Image classification data set "processed" (orgabbay23-lgtm/smart-recycling-ai on GitHub). Class labels (2): fresh, rotten.

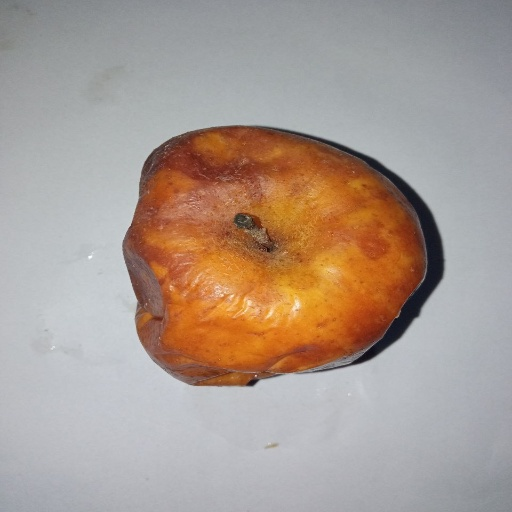
Label: rotten

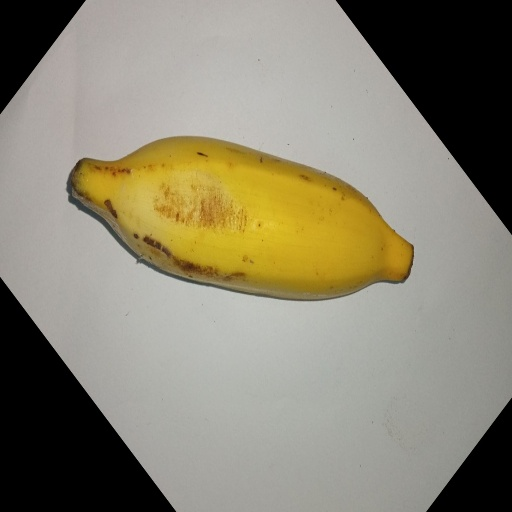
Label: fresh

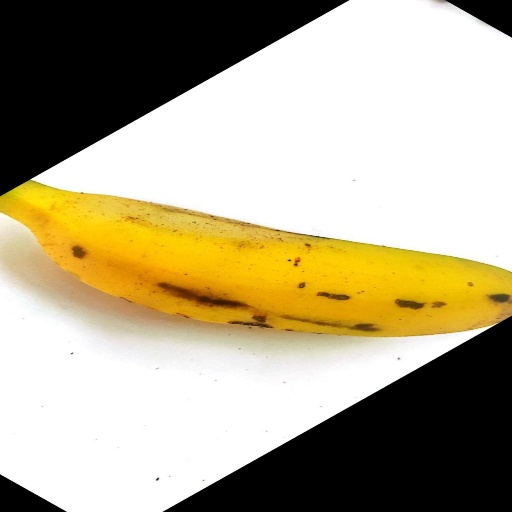
Label: fresh

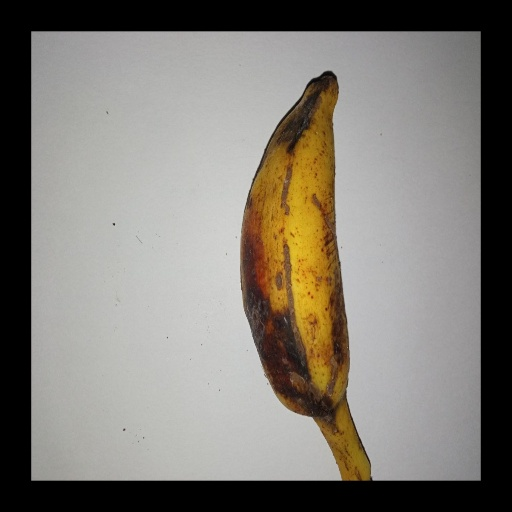
Label: rotten

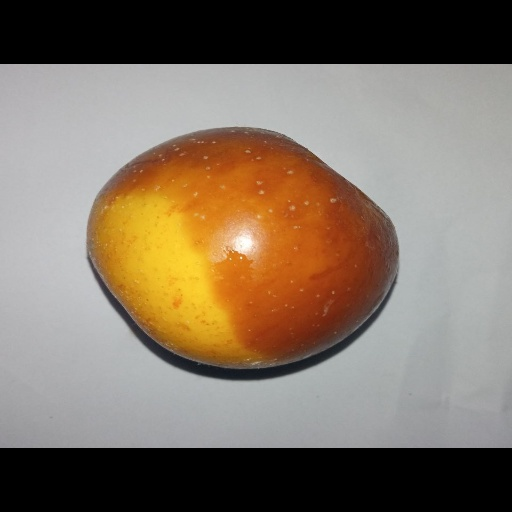
Label: rotten

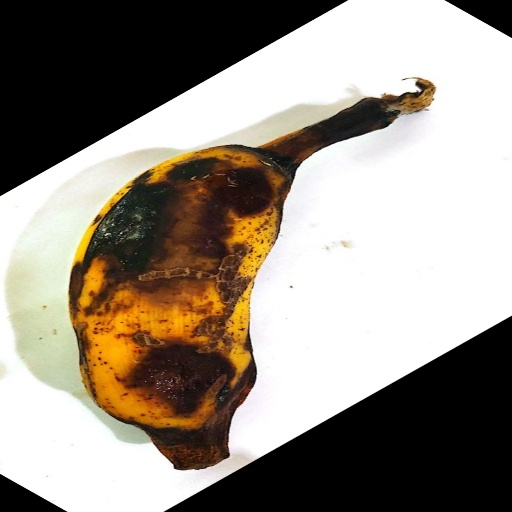
Label: rotten
